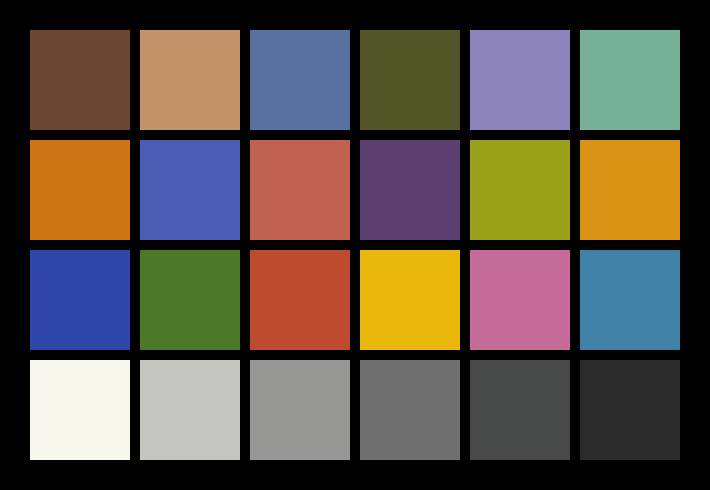

The table this chart was drawn from, first rows:
1, DarkSkin, 106, 70, 48, 255
2, LightSkin, 195, 147, 106, 255
3, BlueSky, 87, 114, 160, 255
4, Foliage, 81, 85, 40, 255
5, BlueFlower, 140, 132, 187, 255
6, BluishGreen, 120, 177, 154, 255
7, Orange, 204, 115, 20, 255
8, PurplishBlue, 74, 94, 182, 255
9, ModerateRed, 192, 98, 82, 255
10, Purple, 92, 63, 112, 255
11, YellowGreen, 153, 161, 27, 255
12, OrangeYellow, 217, 146, 19, 255
13, Blue, 46, 70, 168, 255
14, Green, 77, 120, 39, 255
15, Red, 188, 76, 45, 255
16, Yellow, 234, 183, 11, 255
17, Magenta, 196, 107, 153, 255
18, Cyan, 64, 130, 168, 255
19, White, 248, 247, 237, 255
20, Neutral8, 197, 197, 193, 255
21, Neutral6p5, 151, 151, 150, 255
22, Neutral5, 111, 111, 111, 255
23, Neutral3p5, 72, 73, 73, 255
24, Black, 42, 42, 43, 255
